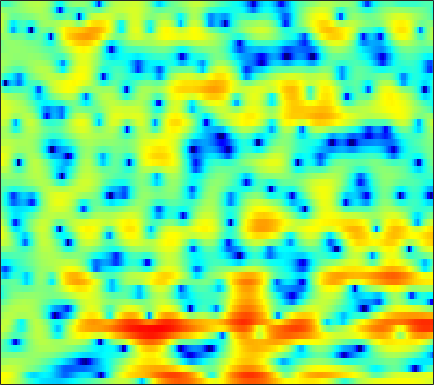

The file beside this chart, header and first rows:
5.5304, 5.3425, 5.0251, 4.6297, 4.2789, 3.7256, 3.0729, 2.5247, 1.7121, 0.8147, -0.16122, -0.93922, -2.0039, -3.0755, -3.8422, -4.808, -5.6006, -6.1418, -6.698, -7.11, -7.3917, -7.5483, -7.7134, -7.8802
5.324, 5.441, 5.426, 5.221, 4.935, 4.381, 3.625, 2.913, 1.764, 0.378, -1.244, -2.607, -4.523, -6.294, -7.257, -7.761, -7.52, -7.138, -6.644, -6.344, -6.266, -6.383, -6.74, -7.33
2.744, 3.008, 3.237, 3.329, 3.323, 3.212, 2.994, 2.775, 2.411, 1.992, 1.533, 1.171, 0.68, 0.1877, -0.1752, -0.6632, -1.161, -1.562, -2.141, -2.797, -3.55, -4.187, -5.148, -6.245
1.218, 1.408, 1.609, 1.748, 1.815, 1.862, 1.864, 1.834, 1.767, 1.662, 1.53, 1.413, 1.23, 1.024, 0.851, 0.5959, 0.2999, 0.05006, -0.3257, -0.756, -1.237, -1.633, -2.209, -2.833
-0.3349, -0.2649, -0.2098, -0.1851, -0.1782, -0.1564, -0.1107, -0.05551, 0.04788, 0.1842, 0.351, 0.4815, 0.6483, 0.7942, 0.8827, 0.9658, 0.9965, 0.9892, 0.9327, 0.8192, 0.6539, 0.4944, 0.2374, -0.06798
-1.76, -2.044, -2.591, -3.278, -3.844, -4.536, -4.952, -4.952, -4.492, -3.645, -2.634, -1.875, -0.9464, -0.1471, 0.3659, 0.9239, 1.348, 1.589, 1.819, 1.944, 1.987, 1.972, 1.901, 1.782
-0.9817, -1.654, -2.923, -4.75, -6.667, -10.37, -16.5, -19.18, -12.5, -7.846, -4.854, -3.197, -1.499, -0.222, 0.5337, 1.308, 1.864, 2.149, 2.374, 2.442, 2.378, 2.253, 2.027, 1.77
1.951, 1.468, 0.6846, -0.213, -0.9163, -1.793, -2.434, -2.684, -2.655, -2.198, -1.477, -0.8545, 0.03307, 0.876, 1.438, 2.038, 2.431, 2.579, 2.556, 2.258, 1.689, 1.065, -0.03545, -1.471
3.269, 3.076, 2.625, 1.948, 1.279, 0.142, -1.265, -2.475, -4.101, -5.121, -4.654, -3.492, -1.657, 0.006164, 0.9924, 1.952, 2.533, 2.701, 2.619, 2.198, 1.428, 0.599, -0.848, -2.717
2.233, 2.729, 2.951, 2.745, 2.319, 1.346, -0.1096, -1.556, -3.902, -5.821, -5.254, -3.594, -1.299, 0.4597, 1.404, 2.203, 2.537, 2.515, 2.166, 1.454, 0.3964, -0.5654, -1.994, -3.413
1.145, 1.686, 2.181, 2.446, 2.499, 2.412, 2.208, 2.031, 1.799, 1.651, 1.642, 1.718, 1.898, 2.029, 2.049, 1.907, 1.538, 1.063, 0.1285, -1.204, -3.014, -4.758, -7.824, -12.25
0.3091, 0.6982, 1.175, 1.575, 1.825, 2.087, 2.268, 2.368, 2.456, 2.495, 2.49, 2.458, 2.362, 2.184, 1.985, 1.624, 1.087, 0.563, -0.317, -1.433, -2.773, -3.957, -5.737, -7.584
-1.956, -1.336, -0.5753, 0.08755, 0.5116, 0.9926, 1.363, 1.575, 1.78, 1.924, 1.999, 2.008, 1.961, 1.854, 1.724, 1.474, 1.141, 0.8394, 0.3554, -0.1917, -0.8118, -1.309, -1.96, -2.588
-4.759, -3.624, -2.428, -1.51, -0.9623, -0.4023, 0.01268, 0.2397, 0.4562, 0.5963, 0.6848, 0.7303, 0.7649, 0.7843, 0.7826, 0.7512, 0.6829, 0.604, 0.4551, 0.2603, 0.04588, -0.09362, -0.2415, -0.3464
-4.152, -3.36, -2.502, -1.847, -1.477, -1.147, -0.9679, -0.9176, -0.982, -1.155, -1.323, -1.393, -1.345, -1.125, -0.8704, -0.497, -0.1522, 0.02244, 0.123, 0.07885, -0.08764, -0.2447, -0.416, -0.373
-2.171, -2.132, -1.969, -1.711, -1.517, -1.309, -1.337, -1.597, -2.322, -3.594, -5.5, -7.109, -7.931, -6.124, -4.177, -1.962, -0.4309, 0.2729, 0.6877, 0.4897, -0.3559, -1.51, -3.803, -6.348
-7.21, -8.7, -9.505, -8.231, -6.752, -5.05, -3.988, -3.667, -3.81, -4.654, -6.21, -7.605, -8.262, -6.395, -4.333, -2.006, -0.3612, 0.4599, 1.039, 1.052, 0.5017, -0.2408, -1.61, -2.742
-11.03, -13.19, -14.49, -12.24, -10, -7.654, -6.002, -5.107, -4.321, -3.846, -3.499, -3.252, -2.82, -2.217, -1.675, -0.9068, -0.2057, 0.2528, 0.7175, 1.016, 1.175, 1.25, 1.326, 1.477
-6.255, -6.346, -6.262, -5.914, -5.516, -4.873, -4.252, -3.808, -3.267, -2.797, -2.353, -2.024, -1.574, -1.094, -0.7258, -0.232, 0.2506, 0.5825, 0.9709, 1.294, 1.554, 1.697, 1.87, 2.017
-3.134, -2.931, -2.729, -2.581, -2.501, -2.408, -2.313, -2.259, -2.177, -2.05, -1.869, -1.666, -1.313, -0.8675, -0.4986, 0.02122, 0.5456, 0.9049, 1.322, 1.651, 1.878, 1.977, 2.024, 1.981
0.2422, 0.3402, 0.3073, 0.1162, -0.111, -0.5424, -1.06, -1.519, -2.17, -2.766, -3.168, -3.227, -2.896, -2.162, -1.447, -0.4278, 0.5102, 1.115, 1.768, 2.211, 2.448, 2.496, 2.364, 2.026
3.431, 3.187, 2.695, 2.02, 1.401, 0.3837, -0.8866, -2.034, -3.959, -6.612, -10.28, -13.13, -11.51, -6.992, -4.335, -1.701, 0.1713, 1.203, 2.176, 2.742, 2.939, 2.874, 2.504, 1.832
4.819, 4.18, 3.16, 1.962, 0.9782, -0.4078, -1.857, -2.928, -4.42, -5.998, -7.478, -8.027, -7.128, -4.854, -3.011, -0.8772, 0.771, 1.702, 2.529, 2.913, 2.859, 2.526, 1.725, 0.481
4.806, 3.754, 2.056, -0.01376, -1.819, -4.358, -6.546, -7.307, -6.875, -5.694, -4.447, -3.492, -2.195, -0.8839, 0.1093, 1.294, 2.297, 2.887, 3.391, 3.55, 3.325, 2.853, 1.763, 0.01285
2.973, 1.791, -0.1575, -2.648, -5.055, -9.273, -15.03, -16.35, -11.63, -7.891, -5.355, -3.899, -2.296, -0.9619, -0.08815, 0.9296, 1.783, 2.293, 2.808, 3.084, 3.104, 2.946, 2.428, 1.66
0.6841, -0.241, -1.643, -3.163, -4.335, -5.734, -6.713, -7.077, -6.953, -6.385, -5.542, -4.85, -3.915, -2.992, -2.315, -1.387, -0.4912, 0.1387, 0.9219, 1.576, 2.061, 2.328, 2.526, 2.578
-0.8973, -1.754, -3.029, -4.353, -5.284, -6.351, -7.031, -7.284, -7.349, -7.205, -6.999, -6.847, -6.65, -6.31, -5.883, -4.961, -3.674, -2.571, -1.124, 0.1932, 1.31, 1.983, 2.727, 3.247
-2.151, -3.268, -5.18, -7.625, -9.707, -12.34, -13.1, -12.2, -10.67, -9.598, -9.284, -9.604, -10.91, -13.56, -16.03, -14.63, -9.454, -6.302, -3.172, -0.8458, 0.8996, 1.922, 2.965, 3.731
-2.473, -3.471, -5.319, -7.962, -10.54, -14.52, -15.08, -12.83, -10.17, -8.559, -7.864, -7.83, -8.382, -9.368, -9.85, -8.909, -6.429, -4.391, -2.046, -0.1534, 1.301, 2.17, 3.027, 3.639
-1.841, -2.075, -2.599, -3.286, -3.804, -4.335, -4.537, -4.44, -4.093, -3.668, -3.274, -3.031, -2.756, -2.464, -2.141, -1.552, -0.7914, -0.1534, 0.6833, 1.424, 2.005, 2.306, 2.552, 2.607
-1.254, -0.8526, -0.5889, -0.5241, -0.5743, -0.6436, -0.6922, -0.6843, -0.585, -0.3948, -0.1393, 0.07375, 0.3883, 0.7323, 0.9934, 1.331, 1.642, 1.829, 2.015, 2.059, 1.928, 1.685, 1.169, 0.3933
0.2409, 0.6167, 0.8404, 0.8185, 0.6952, 0.4412, 0.1905, 0.05371, -0.002208, 0.128, 0.4264, 0.7321, 1.185, 1.625, 1.901, 2.184, 2.337, 2.349, 2.205, 1.862, 1.286, 0.695, -0.398, -1.852
2.887, 2.783, 2.41, 1.746, 1.076, -0.07244, -1.377, -2.273, -2.954, -2.669, -1.623, -0.6631, 0.5104, 1.447, 1.967, 2.41, 2.575, 2.526, 2.226, 1.693, 0.9088, 0.1935, -0.9844, -2.353
5.156, 4.749, 3.956, 2.787, 1.591, -0.6498, -4.063, -8.288, -24.22, -11.61, -5.008, -2.322, -0.02173, 1.398, 2.064, 2.547, 2.608, 2.424, 1.899, 1.105, 0.07617, -0.8329, -2.076, -3.37
5.252, 4.918, 4.294, 3.438, 2.623, 1.344, -0.07744, -1.049, -1.843, -1.715, -0.861, -0.08299, 0.8412, 1.476, 1.729, 1.749, 1.408, 0.9029, -0.08366, -1.496, -3.265, -4.832, -7.003, -8.902
3.995, 3.908, 3.663, 3.295, 2.954, 2.471, 1.99, 1.691, 1.416, 1.316, 1.356, 1.418, 1.481, 1.452, 1.313, 0.9103, 0.2283, -0.5091, -1.868, -3.734, -6.291, -8.908, -14.1, -25.83
2.588, 2.701, 2.705, 2.581, 2.443, 2.219, 2.018, 1.89, 1.789, 1.756, 1.751, 1.749, 1.698, 1.543, 1.331, 0.8981, 0.2395, -0.4093, -1.517, -2.858, -4.469, -5.766, -7.492, -8.755
1.529, 1.694, 1.681, 1.44, 1.165, 0.7547, 0.4524, 0.3659, 0.4679, 0.757, 1.124, 1.386, 1.637, 1.709, 1.639, 1.377, 0.9241, 0.4689, -0.2346, -1.058, -1.917, -2.497, -3.202, -3.651
1.648, 1.726, 1.369, 0.4609, -0.6111, -2.453, -4.311, -4.807, -3.686, -1.727, -0.008476, 0.9457, 1.801, 2.251, 2.35, 2.197, 1.803, 1.381, 0.7043, -0.03475, -0.7289, -1.207, -1.652, -1.925
3.145, 3.206, 2.701, 1.511, -0.004329, -3.072, -7.76, -9.949, -5.843, -1.883, 0.5887, 1.761, 2.697, 3.086, 3.072, 2.687, 1.928, 1.152, -0.1511, -1.531, -2.74, -3.445, -3.86, -3.894
3.899, 4.006, 3.819, 3.321, 2.784, 2.001, 1.325, 1.094, 1.201, 1.623, 2.101, 2.344, 2.459, 2.221, 1.795, 0.9009, -0.4701, -1.877, -4.389, -8.079, -13.41, -17.44, -14.48, -11.01
4.078, 4.085, 3.982, 3.727, 3.503, 3.167, 2.849, 2.631, 2.389, 2.166, 1.896, 1.648, 1.181, 0.5167, -0.1344, -1.249, -2.627, -3.877, -5.891, -8.254, -10.64, -11.85, -11.58, -10.4
4.202, 3.999, 3.696, 3.38, 3.142, 2.822, 2.53, 2.299, 1.967, 1.589, 1.118, 0.6867, -0.04082, -0.9052, -1.638, -2.723, -3.836, -4.589, -5.41, -5.933, -6.203, -6.157, -5.851, -5.41
3.474, 2.909, 2.247, 1.793, 1.532, 1.285, 1.067, 0.9193, 0.6904, 0.4004, 0.02302, -0.3905, -1.141, -2.227, -3.317, -5.103, -7.162, -8.389, -8.456, -7.026, -5.187, -3.909, -2.527, -1.393
-0.2966, -1.918, -3.356, -3.635, -3.373, -2.975, -2.84, -2.851, -2.861, -2.76, -2.549, -2.42, -2.491, -3.093, -4.029, -6.195, -9.929, -14.17, -13.73, -7.872, -3.963, -1.97, 0.02928, 1.495
-5.636, -11.1, -23.48, -12.68, -9.64, -8.339, -8.838, -10.23, -12.47, -11.54, -8.258, -6.147, -4.264, -3.202, -2.818, -2.706, -2.779, -2.727, -2.219, -1.233, -0.04636, 0.8425, 1.884, 2.736
-1.18, -2.596, -4.043, -4.88, -5.352, -6.171, -7.611, -9.185, -11.27, -10.52, -7.466, -5.321, -3.167, -1.649, -0.8243, -0.01649, 0.564, 0.9269, 1.363, 1.781, 2.164, 2.408, 2.625, 2.701
1.562, 0.9345, 0.1448, -0.5738, -1.056, -1.649, -2.191, -2.497, -2.633, -2.393, -1.797, -1.218, -0.3817, 0.3839, 0.8752, 1.419, 1.837, 2.072, 2.276, 2.362, 2.317, 2.173, 1.816, 1.199
1.77, 1.497, 1.131, 0.7825, 0.5504, 0.2839, 0.0817, -0.01836, -0.05194, 0.02612, 0.2098, 0.3851, 0.6659, 0.9518, 1.146, 1.345, 1.482, 1.524, 1.504, 1.374, 1.115, 0.8072, 0.2404, -0.5712
0.9681, 0.9494, 0.9076, 0.8568, 0.8083, 0.7361, 0.6791, 0.6448, 0.6151, 0.6122, 0.6343, 0.6576, 0.6978, 0.7266, 0.7356, 0.7166, 0.6456, 0.5482, 0.3707, 0.1312, -0.182, -0.4522, -0.853, -1.303
-0.08065, 0.2082, 0.5077, 0.6995, 0.7781, 0.8239, 0.8207, 0.803, 0.7567, 0.6947, 0.6148, 0.5584, 0.4602, 0.346, 0.2468, 0.1005, -0.1006, -0.2849, -0.6119, -1.006, -1.429, -1.711, -1.996, -2.085
-0.683, 0.00219, 0.5478, 0.7825, 0.8411, 0.8339, 0.7713, 0.7126, 0.6238, 0.4944, 0.3119, 0.1444, -0.09404, -0.3036, -0.4297, -0.5724, -0.7255, -0.9059, -1.334, -2.061, -3.083, -4.006, -5.109, -5.262
0.7746, 1.084, 0.9881, 0.5024, 0.0196, -0.5588, -0.8244, -0.8207, -0.7076, -0.7242, -1.04, -1.529, -2.356, -3.057, -3.194, -2.784, -2.051, -1.644, -1.5, -2.073, -3.663, -5.901, -11.69, -20.35
2.615, 1.865, 0.2837, -2.201, -4.902, -9.566, -10.07, -7.255, -4.541, -3.348, -3.489, -4.489, -7.555, -14.93, -23.41, -9.693, -4.729, -2.667, -1.128, -0.4948, -0.54, -0.8373, -1.189, -1.017
3.079, 2.085, 0.382, -1.843, -3.859, -6.382, -6.825, -5.747, -4.102, -3.073, -2.805, -3.036, -3.744, -4.443, -4.432, -3.436, -1.926, -0.8746, 0.1924, 0.8476, 1.196, 1.315, 1.336, 1.351
2.637, 1.992, 1.088, 0.1937, -0.4123, -0.998, -1.251, -1.228, -1.02, -0.7597, -0.5291, -0.4161, -0.282, -0.1389, 0.03066, 0.3695, 0.7724, 1.058, 1.353, 1.477, 1.397, 1.192, 0.7093, 0.00528
1.102, 0.6937, 0.2548, -0.0508, -0.1648, -0.1874, -0.08737, 0.05852, 0.3088, 0.5885, 0.8693, 1.067, 1.307, 1.54, 1.701, 1.887, 2.02, 2.072, 2.038, 1.854, 1.437, 0.9334, -0.0336, -1.504
-2.384, -2.858, -3.087, -2.834, -2.42, -1.745, -1.041, -0.5463, 0.04945, 0.5692, 0.9958, 1.278, 1.591, 1.86, 2.03, 2.205, 2.324, 2.365, 2.331, 2.167, 1.837, 1.445, 0.6886, -0.377
